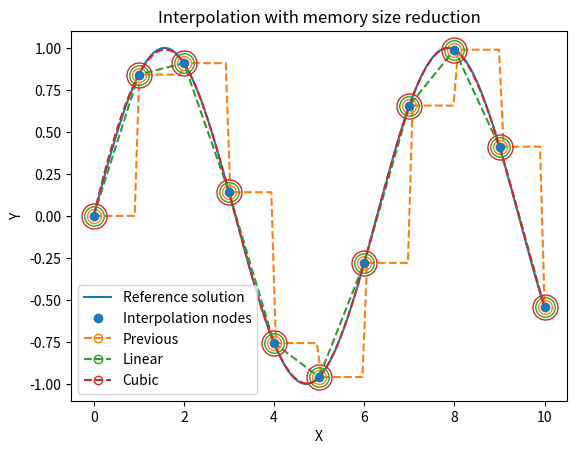

Recreate this plot in Python.
#!/usr/bin/env python3
# -*- coding: utf-8 -*-
"""
📈 Interpolation
---------------

Class
-----
Interpolation :
    A class for interpolating array values with memory size reduction.

"""

import numpy as np
from matplotlib import pyplot as plt
from scipy.interpolate import interp1d


class Interpolation(interp1d):
    """
    A class for interpolating array values with memory size reduction.

    Parameters
    ----------
    y : array_like
        Data to be interpolated.
    size : int, optional
        Size of array used for interpolation.

    Attributes
    ----------
    x : array_like
        Interpolation parameter.
    t : array_like
        Interpolation parameter between 0 and 1.
    dtype : type
        Array type used by numpy.

    See also
    --------
    scipy.interpolate.interp1d

    """

    def __init__(self, y, size=None, **kwargs):
        """
        Initialize an Interpolation object.

        Parameters
        ----------
        y : array_like
            Data to be interpolated.
        size : int, optional
            Size of array used for interpolation.
        **kwargs
            Additional keyword arguments passed to interp1d constructor.

        """
        t = np.linspace(0, 1, len(y))
        f = interp1d(t, y, axis=0,
                     bounds_error=False, fill_value=y[-1], **kwargs)
        if size is not None:
            t = np.linspace(0, 1, size)
        # Initialize interpolation
        super().__init__(t, f(t), axis=0,
                         bounds_error=False, fill_value=y[-1], **kwargs)
        # Set attributes
        self.t = t
        self.dtype = np.array(y).dtype

    def __call__(self, t=None):
        """
        Return interpolated data.

        Parameters
        ----------
        t : array_like, optional
            Interpolation parameter between 0 and 1.

        Returns
        -------
        array_like
            Interpolated data.

        """
        if t is None:
            t = self.t
        return super().__call__(t).astype(self.dtype)


################################################################################
# Main
################################################################################

if __name__ == "__main__":

    # Reference solution
    x = np.linspace(0, 10, 1001)
    y = np.sin(x)

    # Interpolation nodes
    X = x[::100]
    Y = y[::100]

    # Interpolated functions
    f = Interpolation(Y, size=11, kind='previous')
    g = Interpolation(Y, size=11, kind='linear')
    h = Interpolation(Y, size=11, kind='cubic')
    x_ = Interpolation(X, size=11)
    t = np.linspace(0, 1, 100)

    # Figure
    plt.figure()
    p, = plt.plot(x, y, label="Reference solution")
    plt.plot(X, Y, 'o', color=p.get_color(), zorder=np.inf, label="Interpolation nodes")
    p, = plt.plot(x_(t), f(t), '--')
    plt.plot(x_(), f(), 'o', ms=10, mfc='none', c=p.get_color())
    plt.plot([], [], 'o--', mfc='none', c=p.get_color(), label="Previous")
    p, = plt.plot(x_(t), g(t), '--')
    plt.plot(x_(), g(), 'o', ms=14, mfc='none', c=p.get_color())
    plt.plot([], [], 'o--', mfc='none', c=p.get_color(), label="Linear")
    p, = plt.plot(x_(t), h(t), '--')
    plt.plot(x_(), h(), 'o', ms=18, mfc='none', c=p.get_color())
    plt.plot([], [], 'o--', mfc='none', c=p.get_color(), label="Cubic")
    plt.xlabel("X")
    plt.ylabel("Y")
    plt.legend()
    plt.title("Interpolation with memory size reduction")
    plt.show()
